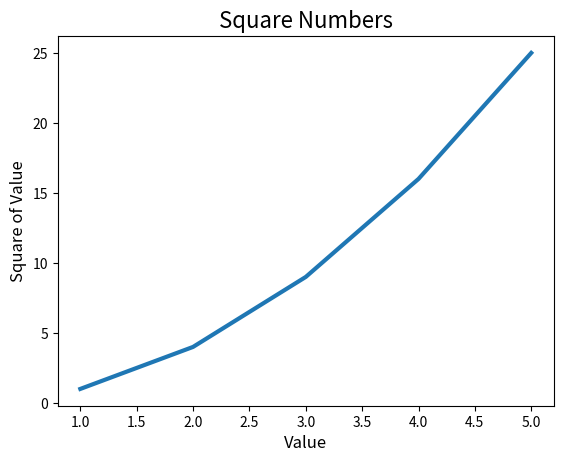

The matplotlib source for this figure:
import matplotlib.pyplot as plt

input_values = [1, 2, 3, 4, 5]
squares = [1, 4, 9, 16, 25]

plt.plot(input_values, squares, linewidth=3)

# Назначение заголовка диаграммы и меток осей
plt.title("Square Numbers", fontsize=16)
plt.xlabel("Value", fontsize=12)
plt.ylabel("Square of Value", fontsize=12)

# Назначение размера шрифта делений на осях
plt.tick_params(axis='both', labelsize=10)

plt.show()